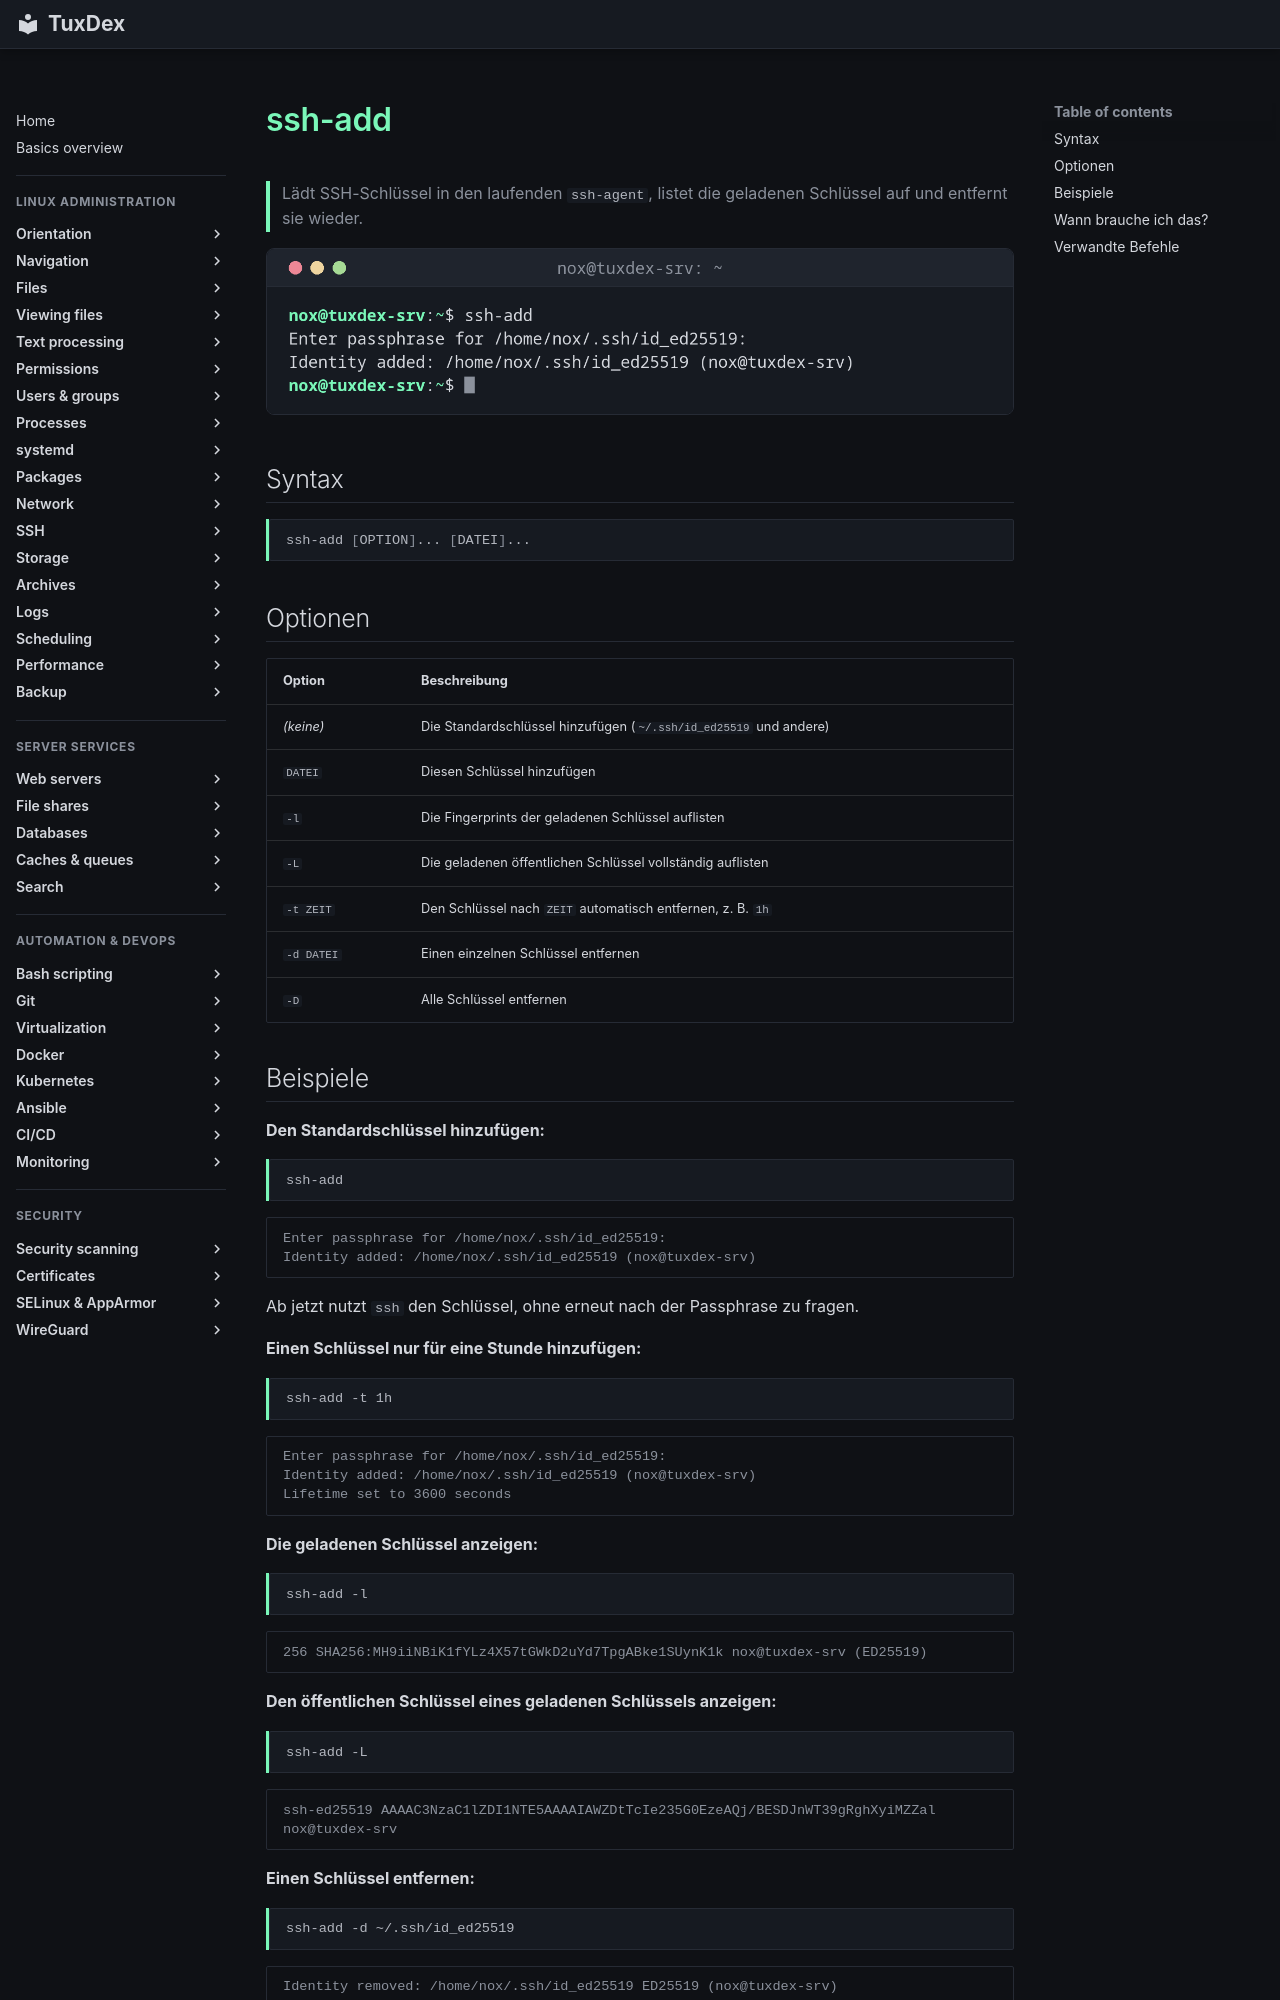

repository: Noxisan/tuxcodex · page: 12-ssh/ssh-add.de/index.html · generator: mkdocs

# ssh-add

> Lädt SSH-Schlüssel in den laufenden `ssh-agent`, listet die geladenen Schlüssel auf und entfernt sie wieder.

![ssh-add output](../assets/screenshots/12-ssh/ssh-add.png)

## Syntax

```bash
ssh-add [OPTION]... [DATEI]...
```

## Optionen

| Option | Beschreibung |
|--------|--------------|
| *(keine)* | Die Standardschlüssel hinzufügen (`~/.ssh/id_ed25519` und andere) |
| `DATEI` | Diesen Schlüssel hinzufügen |
| `-l` | Die Fingerprints der geladenen Schlüssel auflisten |
| `-L` | Die geladenen öffentlichen Schlüssel vollständig auflisten |
| `-t ZEIT` | Den Schlüssel nach `ZEIT` automatisch entfernen, z. B. `1h` |
| `-d DATEI` | Einen einzelnen Schlüssel entfernen |
| `-D` | Alle Schlüssel entfernen |

## Beispiele

**Den Standardschlüssel hinzufügen:**

```bash
ssh-add
```

```text
Enter passphrase for /home/nox/.ssh/id_ed25519:
Identity added: /home/nox/.ssh/id_ed25519 (nox@tuxdex-srv)
```

Ab jetzt nutzt `ssh` den Schlüssel, ohne erneut nach der Passphrase zu fragen.

**Einen Schlüssel nur für eine Stunde hinzufügen:**

```bash
ssh-add -t 1h
```

```text
Enter passphrase for /home/nox/.ssh/id_ed25519:
Identity added: /home/nox/.ssh/id_ed25519 (nox@tuxdex-srv)
Lifetime set to 3600 seconds
```

**Die geladenen Schlüssel anzeigen:**

```bash
ssh-add -l
```

```text
256 SHA256:MH9iiNBiK1fYLz4X57tGWkD2uYd7TpgABke1SUynK1k nox@tuxdex-srv (ED25519)
```

**Den öffentlichen Schlüssel eines geladenen Schlüssels anzeigen:**

```bash
ssh-add -L
```

```text
ssh-ed25519 AAAAC3NzaC1lZDI1NTE5AAAAIAWZDtTcIe235G0EzeAQj/BESDJnWT39gRghXyiMZZal nox@tuxdex-srv
```

**Einen Schlüssel entfernen:**

```bash
ssh-add -d ~/.ssh/id_ed25519
```

```text
Identity removed: /home/nox/.ssh/id_ed25519 ED25519 (nox@tuxdex-srv)
```

**Der Agent ist leer:**

```bash
ssh-add -l
```

```text
The agent has no identities.
```
